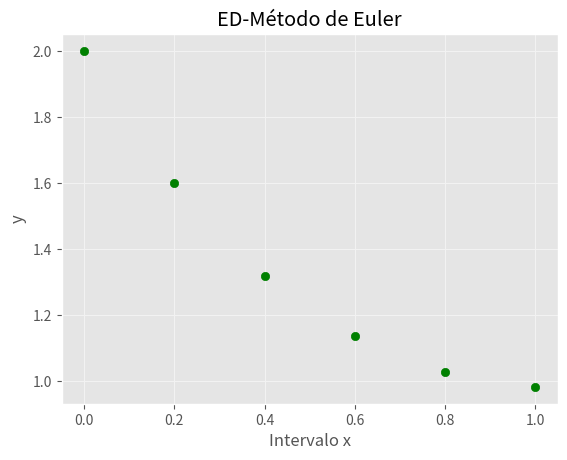

The matplotlib source for this figure:
# -*- coding: utf-8 -*-
"""
Created on Mon Aug  8 21:08:25 2022

[redacted]
"""
#Método de Euler 
import numpy as np
import matplotlib.pyplot as plt
from matplotlib import style
style.use('ggplot')


#definimos la ED para resolver
def dydx(x,y):
    return (x-y)

#condiciones iniciales euler
n=5
x0=0
xf=1
y0=2



#cálculo del tamaño de paso h
h=(xf-x0)/n

#Inicializamos arreglo(x,y)
x=[x0]
y=[y0]

#Iteraciones
for i in range(n):
    print(i)
    y0= y0 + h*dydx(x0,y0)
    y.append(y0)
    x0=x0+h
    x.append(x0)
    print(x0,y0)
print(x)
print(y)

plt.scatter(x,y).set_color("green")
plt.title('ED-Método de Euler')
plt.xlabel('Intervalo x')
plt.ylabel('y')
plt.grid(axis='both', color='0.95')

